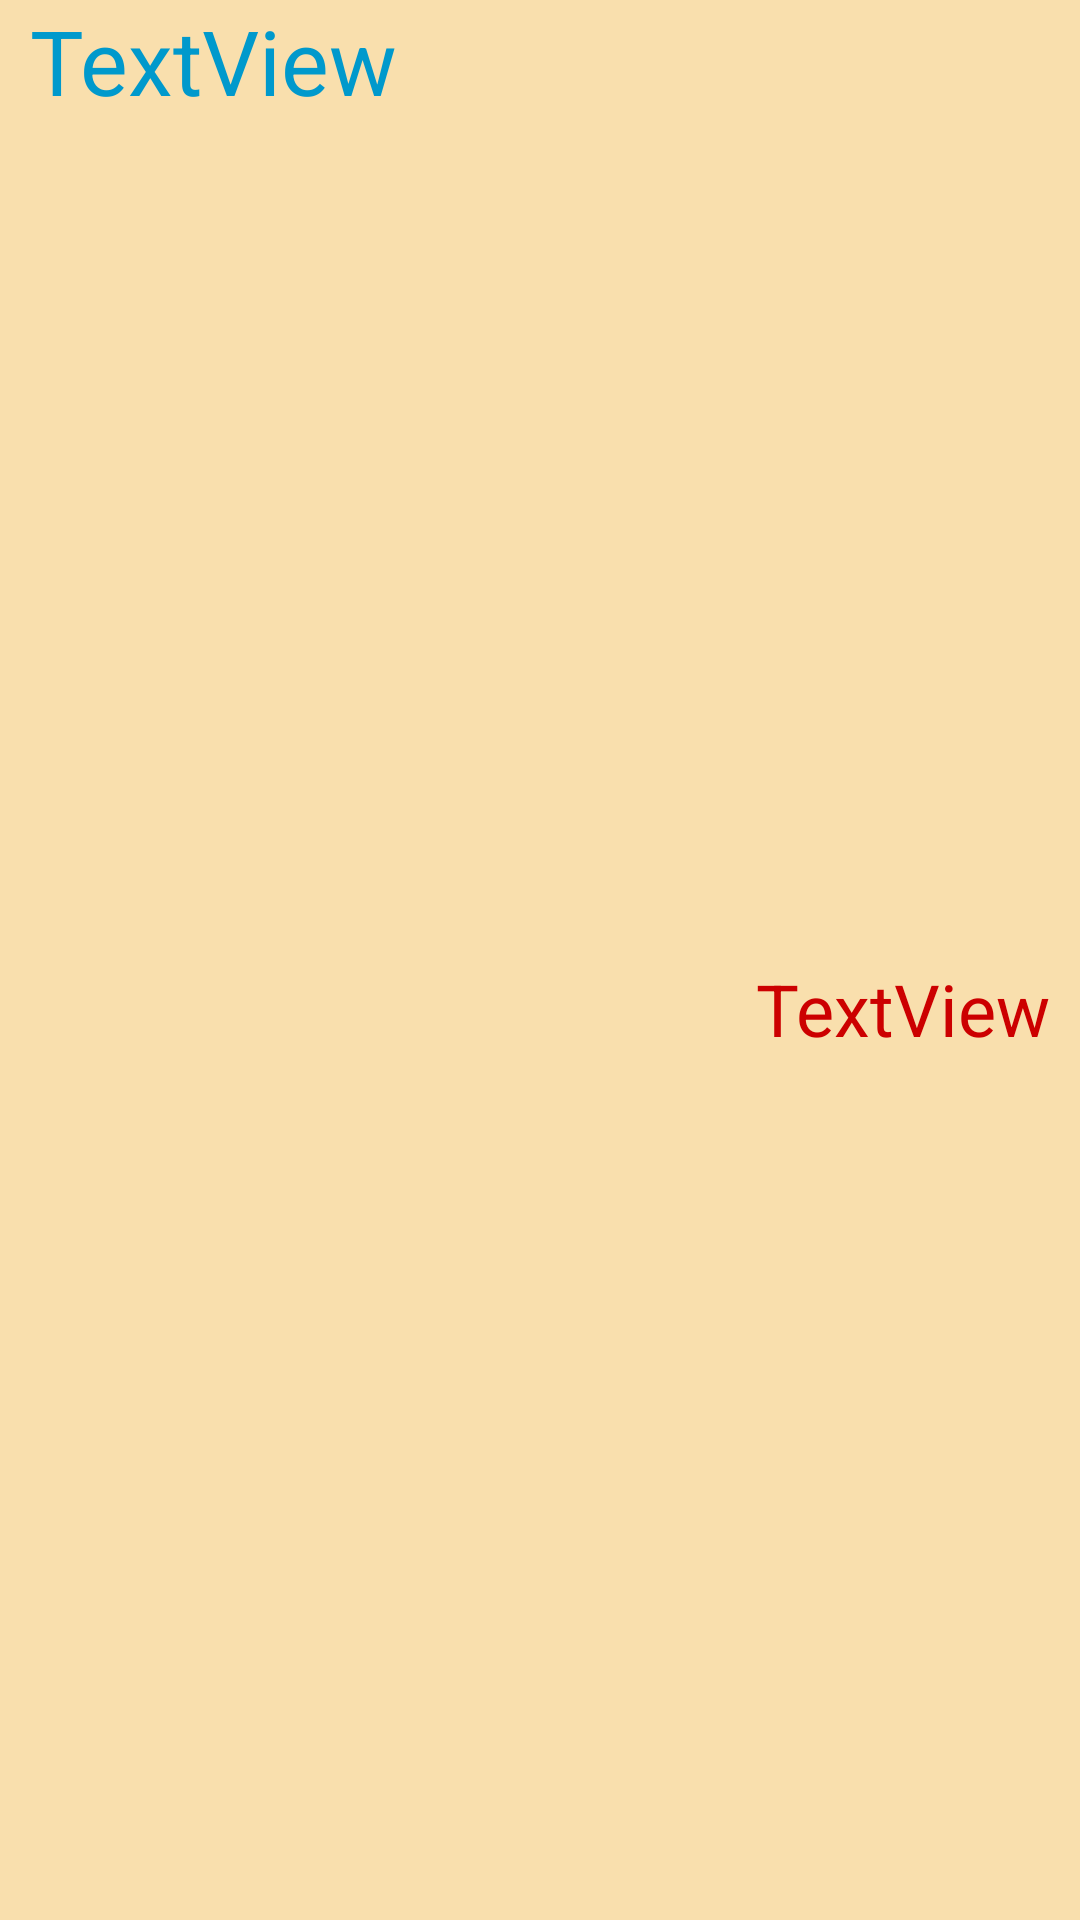

Android layout source for this screen:
<!-- AndroidManifest.xml: application theme Theme.A40FragmentListView -->
<!-- res/layout/idol_view.xml -->
<?xml version="1.0" encoding="utf-8"?>
<LinearLayout xmlns:android="http://schemas.android.com/apk/res/android"
    xmlns:app="http://schemas.android.com/apk/res-auto"
    xmlns:tools="http://schemas.android.com/tools"
    android:layout_width="match_parent"
    android:layout_height="wrap_content">
    <LinearLayout
        android:layout_width="match_parent"
        android:layout_height="match_parent"
        android:background="#f9dfad"
        android:orientation="vertical">

        <TextView
            android:id="@+id/textView1"
            android:layout_width="wrap_content"
            android:layout_height="0dp"
            android:layout_weight="1"
            android:text="TextView"
            android:textColor="@android:color/holo_blue_dark"
            android:textSize="30sp"
            android:layout_marginLeft="10dp"/>

        <TextView
            android:id="@+id/textView2"
            android:layout_width="wrap_content"
            android:layout_height="0dp"
            android:layout_gravity="right"
            android:layout_weight="1"
            android:text="TextView"
            android:textColor="@android:color/holo_red_dark"
            android:textSize="24sp"
            android:layout_marginRight="10dp"/>
    </LinearLayout>
</LinearLayout>
<!-- resources referenced by this layout -->
<resources>
  <style name="Theme.A40FragmentListView" parent="Theme.AppCompat.Light.DarkActionBar">
          
          <item name="colorPrimary">@color/purple_500</item>
          <item name="colorPrimaryDark">@color/purple_700</item>
          <item name="colorAccent">@color/teal_200</item>
          
      </style>
  <!-- not gathered from this repository: default colours our renderer supplied (Android Studio template values) -->
  <color name="purple_500">#FF6200EE</color>
  <color name="purple_700">#FF3700B3</color>
  <color name="teal_200">#FF03DAC5</color>
</resources>
